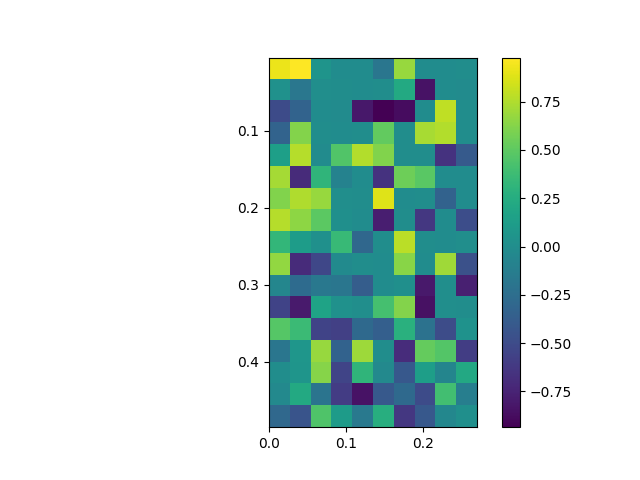

The data file committed next to this chart (first rows):
, 0.0, 0.03, 0.06, 0.09, 0.12, 0.15, 0.18, 0.21, 0.24, 0.27
0.005, 0.9192, 0.9784, 0.05295, -0.003361, -0.001561, -0.1866, 0.6846, -0.005094, -0.003238, 0.0006843
0.035, 0.0357, -0.1792, 0.007881, -0.0004391, -0.00116, -0.0003777, 0.2263, -0.8428, -0.003371, -0.01121
0.065, -0.4943, -0.324, -0.003286, -0.009399, -0.8135, -0.9352, -0.8704, -0.002614, 0.7981, 0.0002963
0.095, -0.3289, 0.624, 0.002323, -0.001158, 0.00589, 0.5186, 0.001188, 0.7267, 0.7613, 0.001618
0.125, 0.1459, 0.7663, -0.0129, 0.4568, 0.7568, 0.6168, 0.003176, 0.00227, -0.6544, -0.3901
0.155, 0.7189, -0.703, 0.3139, -0.08364, -0.003971, -0.6518, 0.5546, 0.4924, -0.001262, -0.003614
0.185, 0.6149, 0.7539, 0.6794, 0.008951, 0.0002231, 0.8813, -0.001344, 0.004262, -0.335, -0.001478
0.215, 0.7624, 0.6535, 0.4926, 0.0161, -0.001542, -0.7764, -0.0005503, -0.6278, -0.006657, -0.485
0.245, 0.3303, 0.1216, 0.02787, 0.3523, -0.2982, -0.0002331, 0.7813, 0.0059, -0.007443, 0.007308
0.275, 0.6661, -0.699, -0.5309, -0.01644, 0.005775, -0.0009326, 0.6363, -0.004417, 0.7069, -0.4616
0.305, -0.05648, -0.2628, -0.1695, -0.1837, -0.3676, -0.001976, 0.01649, -0.8059, 0.009895, -0.7649
0.335, -0.5502, -0.7991, 0.173, 0.03326, 0.009101, 0.4131, 0.6232, -0.8474, 0.008845, 0.002519
0.365, 0.476, 0.3659, -0.5483, -0.5752, -0.2838, -0.3564, 0.2814, -0.2148, -0.4875, 0.04228
0.395, -0.1857, 0.06694, 0.6807, -0.3343, 0.6954, -0.0003315, -0.6914, 0.5256, 0.4635, -0.5877
0.425, 0.001334, 0.06099, 0.6297, -0.5451, 0.3196, -0.03645, -0.4058, 0.141, -0.06266, 0.2189
0.455, -0.03454, 0.2247, -0.1995, -0.5977, -0.8428, -0.4001, -0.2788, -0.4987, 0.3966, -0.1137
0.485, -0.2849, -0.439, 0.4501, 0.1135, -0.1586, 0.262, -0.626, -0.4085, -0.04608, 0.02149
